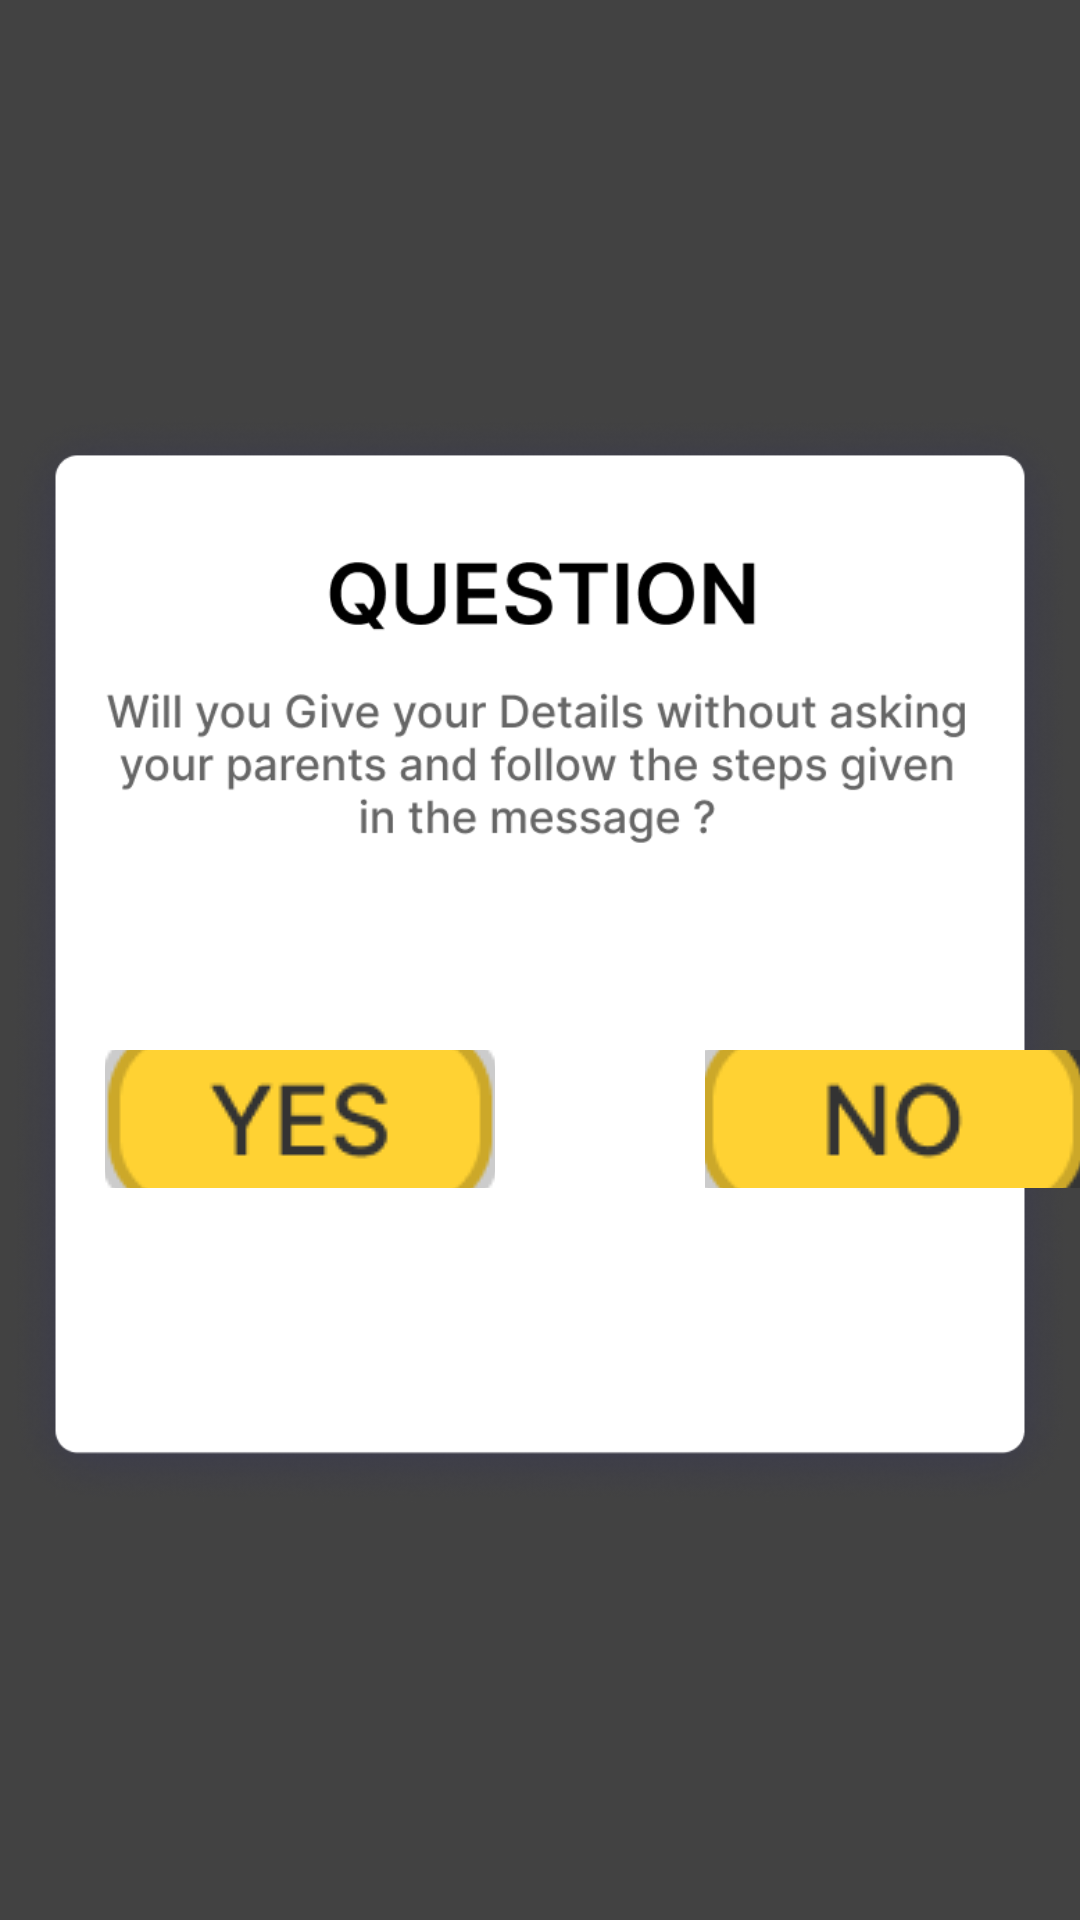

This screen was rendered from an Android layout file. Write that file and the resources it references.
<!-- AndroidManifest.xml: application theme Theme.Quizappppppppppppp -->
<!-- res/layout/gamemoduleq3.xml -->
<?xml version="1.0" encoding="utf-8"?>
<RelativeLayout  xmlns:android="http://schemas.android.com/apk/res/android"
    xmlns:tools="http://schemas.android.com/tools"
    android:layout_height="match_parent"
    android:layout_width="match_parent"
    tools:ignore="MissingDefaultResource"
    android:background="@color/cardview_dark_background">

    <ImageView
        android:layout_width="wrap_content"
        android:layout_height="wrap_content"
        android:contentDescription="@string/large_text"
        android:src="@drawable/gamemoduleq3">

    </ImageView>

    <ImageButton

        android:id="@+id/hello"
        android:layout_width="130dp"
        android:layout_height="46dp"
        android:layout_marginLeft="35dp"
        android:layout_marginTop="350dp"
        android:contextClickable="true"
        android:src="@drawable/yesbut"
        tools:ignore="InvalidId" />

    <ImageButton
        android:id="@+id/hello2"
        android:layout_width="130dp"
        android:layout_height="46dp"
        android:layout_marginLeft="235dp"
        android:layout_marginTop="350dp"
        android:contextClickable="true"

        android:src="@drawable/nobut" />


</RelativeLayout>
<!-- resources referenced by this layout -->
<resources>
  <color name="purple_500">#FF6200EE</color>
  <color name="purple_700">#FF3700B3</color>
  <color name="white">#FFFFFFFF</color>
  <color name="teal_200">#FF03DAC5</color>
  <color name="teal_700">#009688</color>
  <color name="black">#FF000000</color>
</resources>
